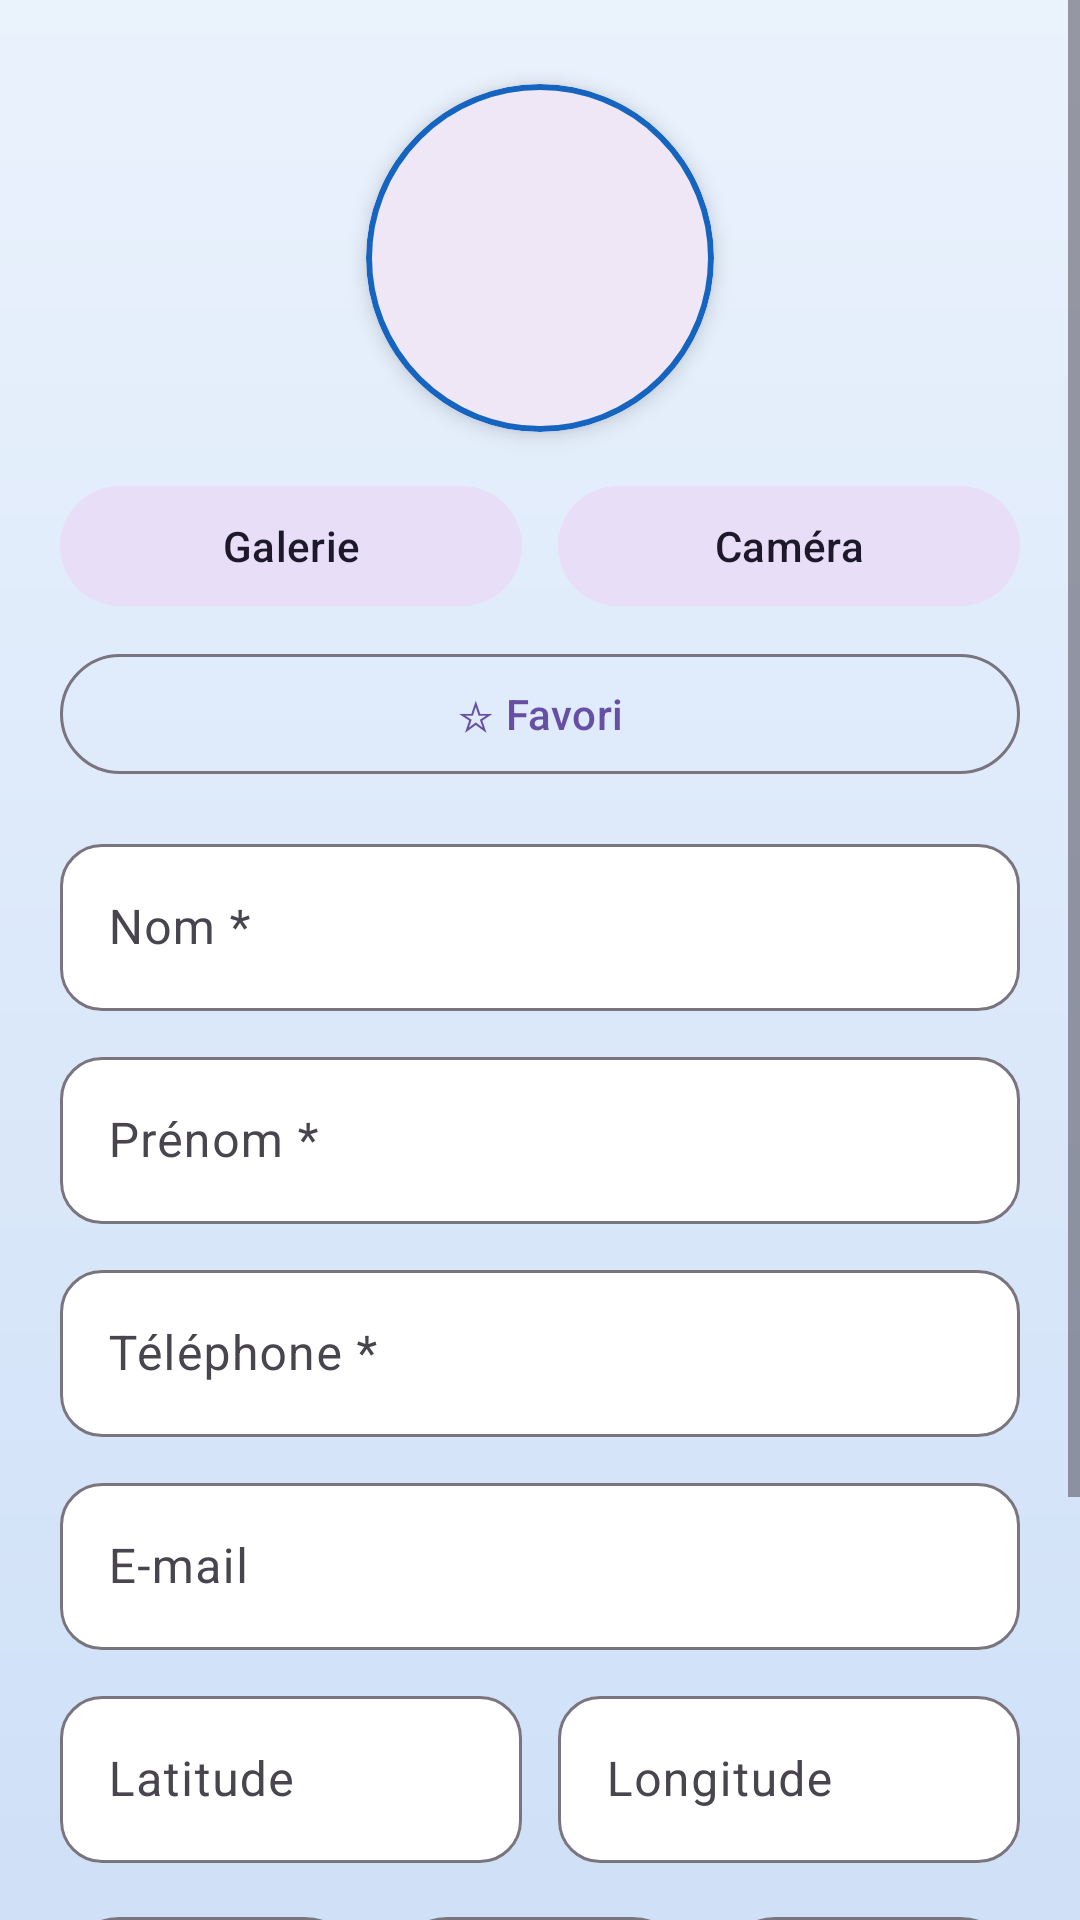

Produce the Android XML layout that renders to this screen, including the resource entries it uses.
<!-- AndroidManifest.xml: application theme Theme.LISTEDECONTACTSV3 -->
<!-- res/layout/fragment_detail_contact.xml -->
<?xml version="1.0" encoding="utf-8"?>
<ScrollView
    xmlns:android="http://schemas.android.com/apk/res/android"
    xmlns:app="http://schemas.android.com/apk/res-auto"
    android:layout_width="match_parent"
    android:layout_height="match_parent"
    android:background="@drawable/bg_bottom_area"
    android:fillViewport="true">

    <LinearLayout
        android:layout_width="match_parent"
        android:layout_height="wrap_content"
        android:orientation="vertical"
        android:padding="20dp">

        <com.google.android.material.card.MaterialCardView
            android:layout_width="116dp"
            android:layout_height="116dp"
            android:layout_gravity="center"
            android:layout_marginTop="8dp"
            app:cardCornerRadius="58dp"
            app:cardElevation="4dp"
            app:strokeWidth="2dp"
            app:strokeColor="#1565C0">

            <ImageView
                android:id="@+id/ivPhoto"
                android:layout_width="match_parent"
                android:layout_height="match_parent"
                android:contentDescription="Photo du contact" />

        </com.google.android.material.card.MaterialCardView>

        <LinearLayout
            android:layout_width="match_parent"
            android:layout_height="wrap_content"
            android:orientation="horizontal"
            android:gravity="center"
            android:layout_marginTop="14dp">

            <com.google.android.material.button.MaterialButton
                android:id="@+id/btnGalerie"
                style="@style/Widget.Material3.Button.TonalButton"
                android:layout_width="0dp"
                android:layout_height="wrap_content"
                android:layout_weight="1"
                android:layout_marginEnd="6dp"
                android:text="Galerie" />

            <com.google.android.material.button.MaterialButton
                android:id="@+id/btnCamera"
                style="@style/Widget.Material3.Button.TonalButton"
                android:layout_width="0dp"
                android:layout_height="wrap_content"
                android:layout_weight="1"
                android:layout_marginStart="6dp"
                android:text="Caméra" />

        </LinearLayout>

        <com.google.android.material.button.MaterialButton
            android:id="@+id/btnFavori"
            style="@style/Widget.Material3.Button.OutlinedButton"
            android:layout_width="match_parent"
            android:layout_height="wrap_content"
            android:layout_marginTop="8dp"
            android:text="☆ Favori" />

        <com.google.android.material.textfield.TextInputLayout
            android:layout_width="match_parent"
            android:layout_height="wrap_content"
            android:layout_marginTop="14dp"
            app:boxBackgroundColor="@android:color/white"
            app:boxCornerRadiusTopStart="14dp"
            app:boxCornerRadiusTopEnd="14dp"
            app:boxCornerRadiusBottomStart="14dp"
            app:boxCornerRadiusBottomEnd="14dp">

            <EditText
                android:id="@+id/etNom"
                android:layout_width="match_parent"
                android:layout_height="wrap_content"
                android:minHeight="52dp"
                android:hint="Nom *"
                android:inputType="textCapWords" />

        </com.google.android.material.textfield.TextInputLayout>

        <com.google.android.material.textfield.TextInputLayout
            android:layout_width="match_parent"
            android:layout_height="wrap_content"
            android:layout_marginTop="10dp"
            app:boxBackgroundColor="@android:color/white"
            app:boxCornerRadiusTopStart="14dp"
            app:boxCornerRadiusTopEnd="14dp"
            app:boxCornerRadiusBottomStart="14dp"
            app:boxCornerRadiusBottomEnd="14dp">

            <EditText
                android:id="@+id/etPrenom"
                android:layout_width="match_parent"
                android:layout_height="wrap_content"
                android:minHeight="52dp"
                android:hint="Prénom *"
                android:inputType="textCapWords" />

        </com.google.android.material.textfield.TextInputLayout>

        <com.google.android.material.textfield.TextInputLayout
            android:layout_width="match_parent"
            android:layout_height="wrap_content"
            android:layout_marginTop="10dp"
            app:boxBackgroundColor="@android:color/white"
            app:boxCornerRadiusTopStart="14dp"
            app:boxCornerRadiusTopEnd="14dp"
            app:boxCornerRadiusBottomStart="14dp"
            app:boxCornerRadiusBottomEnd="14dp">

            <EditText
                android:id="@+id/etTelephone"
                android:layout_width="match_parent"
                android:layout_height="wrap_content"
                android:minHeight="52dp"
                android:hint="Téléphone *"
                android:inputType="phone" />

        </com.google.android.material.textfield.TextInputLayout>

        <com.google.android.material.textfield.TextInputLayout
            android:layout_width="match_parent"
            android:layout_height="wrap_content"
            android:layout_marginTop="10dp"
            app:boxBackgroundColor="@android:color/white"
            app:boxCornerRadiusTopStart="14dp"
            app:boxCornerRadiusTopEnd="14dp"
            app:boxCornerRadiusBottomStart="14dp"
            app:boxCornerRadiusBottomEnd="14dp">

            <EditText
                android:id="@+id/etEmail"
                android:layout_width="match_parent"
                android:layout_height="wrap_content"
                android:minHeight="52dp"
                android:hint="E-mail"
                android:inputType="textEmailAddress" />

        </com.google.android.material.textfield.TextInputLayout>

        <LinearLayout
            android:layout_width="match_parent"
            android:layout_height="wrap_content"
            android:orientation="horizontal"
            android:layout_marginTop="10dp">

            <com.google.android.material.textfield.TextInputLayout
                android:layout_width="0dp"
                android:layout_height="wrap_content"
                android:layout_weight="1"
                android:layout_marginEnd="6dp"
                app:boxBackgroundColor="@android:color/white"
                app:boxCornerRadiusTopStart="14dp"
                app:boxCornerRadiusTopEnd="14dp"
                app:boxCornerRadiusBottomStart="14dp"
                app:boxCornerRadiusBottomEnd="14dp">

                <EditText
                    android:id="@+id/etLatitude"
                    android:layout_width="match_parent"
                    android:layout_height="wrap_content"
                    android:minHeight="52dp"
                    android:hint="Latitude"
                    android:inputType="numberDecimal|numberSigned" />

            </com.google.android.material.textfield.TextInputLayout>

            <com.google.android.material.textfield.TextInputLayout
                android:layout_width="0dp"
                android:layout_height="wrap_content"
                android:layout_weight="1"
                android:layout_marginStart="6dp"
                app:boxBackgroundColor="@android:color/white"
                app:boxCornerRadiusTopStart="14dp"
                app:boxCornerRadiusTopEnd="14dp"
                app:boxCornerRadiusBottomStart="14dp"
                app:boxCornerRadiusBottomEnd="14dp">

                <EditText
                    android:id="@+id/etLongitude"
                    android:layout_width="match_parent"
                    android:layout_height="wrap_content"
                    android:minHeight="52dp"
                    android:hint="Longitude"
                    android:inputType="numberDecimal|numberSigned" />

            </com.google.android.material.textfield.TextInputLayout>

        </LinearLayout>

        
        <LinearLayout
            android:layout_width="match_parent"
            android:layout_height="wrap_content"
            android:orientation="horizontal"
            android:layout_marginTop="14dp">

            <com.google.android.material.button.MaterialButton
                android:id="@+id/btnAppeler"
                style="@style/Widget.Material3.Button.OutlinedButton"
                android:layout_width="0dp"
                android:layout_height="wrap_content"
                android:layout_weight="1"
                android:layout_marginEnd="4dp"
                android:text="Appeler" />

            <com.google.android.material.button.MaterialButton
                android:id="@+id/btnEmail"
                style="@style/Widget.Material3.Button.OutlinedButton"
                android:layout_width="0dp"
                android:layout_height="wrap_content"
                android:layout_weight="1"
                android:layout_marginStart="4dp"
                android:layout_marginEnd="4dp"
                android:text="E-mail" />

            <com.google.android.material.button.MaterialButton
                android:id="@+id/btnCarte"
                style="@style/Widget.Material3.Button.OutlinedButton"
                android:layout_width="0dp"
                android:layout_height="wrap_content"
                android:layout_weight="1"
                android:layout_marginStart="4dp"
                android:text="Carte" />

        </LinearLayout>

        
        <LinearLayout
            android:layout_width="match_parent"
            android:layout_height="wrap_content"
            android:orientation="horizontal"
            android:layout_marginTop="14dp">

            <com.google.android.material.button.MaterialButton
                android:id="@+id/btnEnregistrer"
                android:layout_width="0dp"
                android:layout_height="wrap_content"
                android:layout_weight="1"
                android:layout_marginEnd="6dp"
                android:backgroundTint="#1565C0"
                android:textColor="@android:color/white"
                android:text="Enregistrer" />

            <com.google.android.material.button.MaterialButton
                android:id="@+id/btnAnnuler"
                style="@style/Widget.Material3.Button.OutlinedButton"
                android:layout_width="0dp"
                android:layout_height="wrap_content"
                android:layout_weight="1"
                android:layout_marginStart="6dp"
                android:text="Annuler" />

        </LinearLayout>

        
        <com.google.android.material.button.MaterialButton
            android:id="@+id/btnSupprimer"
            style="@style/Widget.Material3.Button.OutlinedButton"
            android:layout_width="match_parent"
            android:layout_height="wrap_content"
            android:layout_marginTop="8dp"
            android:textColor="#D32F2F"
            app:strokeColor="#D32F2F"
            android:text="Supprimer" />

    </LinearLayout>
</ScrollView>
<!-- resources referenced by this layout -->
<resources>
  <!-- drawable bg_bottom_area (drawable) -->
  <?xml version="1.0" encoding="utf-8"?>
  <shape xmlns:android="http://schemas.android.com/apk/res/android">
      <gradient
          android:angle="270"
          android:startColor="#EAF2FC"
          android:centerColor="#DCE9FA"
          android:endColor="#CFE0F7"
          android:type="linear" />
  </shape>
  <style name="Theme.LISTEDECONTACTSV3" parent="Base.Theme.LISTEDECONTACTSV3" />
  <style name="Base.Theme.LISTEDECONTACTSV3" parent="Theme.Material3.DayNight.NoActionBar" />
</resources>
